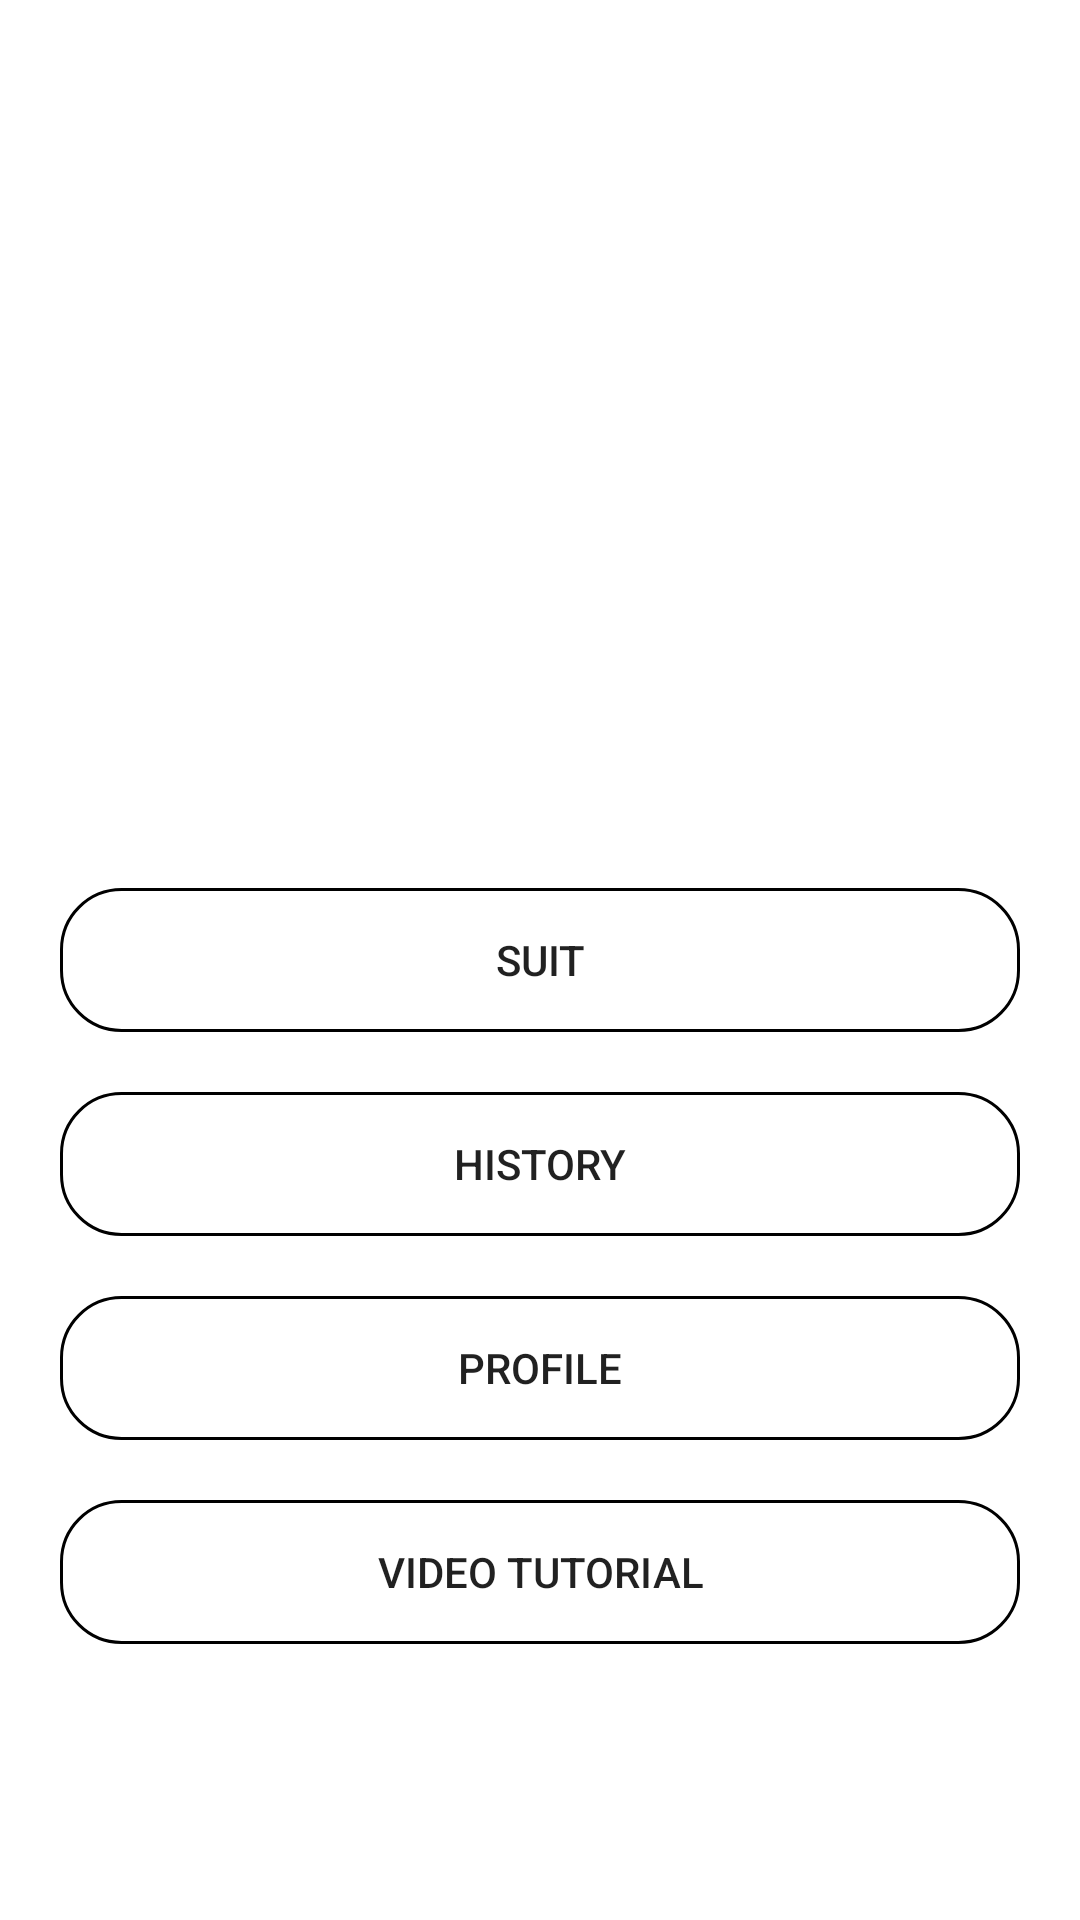

The Android layout XML behind this screen, and the referenced resources:
<!-- AndroidManifest.xml: application theme Theme.GameSuitVer2 -->
<!-- res/layout/activity_menu.xml -->
<?xml version="1.0" encoding="utf-8"?>
<androidx.constraintlayout.widget.ConstraintLayout xmlns:android="http://schemas.android.com/apk/res/android"
    xmlns:app="http://schemas.android.com/apk/res-auto"
    xmlns:tools="http://schemas.android.com/tools"
    android:layout_width="match_parent"
    android:layout_height="match_parent"
    tools:context=".view.activity.menu.MenuActivity">

    <ImageView
        android:id="@+id/iv"
        android:layout_width="0dp"
        android:layout_height="200dp"
        android:src="@drawable/landing_page1"
        android:layout_marginStart="20dp"
        android:layout_marginEnd="20dp"
        app:layout_constraintLeft_toLeftOf="parent"
        app:layout_constraintRight_toRightOf="parent"
        app:layout_constraintTop_toTopOf="parent"
        app:layout_constraintBottom_toTopOf="@id/suit"/>

    <Button
        android:id="@+id/suit"
        app:layout_constraintTop_toTopOf="parent"
        app:layout_constraintLeft_toLeftOf="parent"
        app:layout_constraintRight_toRightOf="parent"
        app:layout_constraintBottom_toBottomOf="parent"
        android:text="SUIT"
        android:background="@drawable/custom_bg"
        android:layout_width="0dp"
        android:layout_height="wrap_content"
        android:layout_marginStart="20dp"
        android:layout_marginEnd="20dp"/>
    <Button
        android:id="@+id/history"
        app:layout_constraintTop_toBottomOf="@id/suit"
        app:layout_constraintRight_toRightOf="parent"
        app:layout_constraintLeft_toLeftOf="parent"
        android:layout_marginTop="20dp"
        android:background="@drawable/custom_bg"
        android:text="HISTORY"
        android:layout_width="0dp"
        android:layout_height="wrap_content"
        android:layout_marginStart="20dp"
        android:layout_marginEnd="20dp"/>
    <Button
        android:id="@+id/profile"
        app:layout_constraintTop_toBottomOf="@id/history"
        app:layout_constraintLeft_toLeftOf="parent"
        app:layout_constraintRight_toRightOf="parent"
        android:layout_marginTop="20dp"
        android:background="@drawable/custom_bg"
        android:text="PROFILE"
        android:layout_width="0dp"
        android:layout_height="wrap_content"
        android:layout_marginStart="20dp"
        android:layout_marginEnd="20dp"/>

    <Button
        android:id="@+id/btn_vid_tutorial"
        android:layout_width="0dp"
        android:layout_height="wrap_content"
        android:layout_marginTop="20dp"
        android:layout_marginRight="20dp"
        android:layout_marginLeft="20dp"
        android:background="@drawable/custom_bg"
        android:text="Video Tutorial"
        app:layout_constraintLeft_toLeftOf="parent"
        app:layout_constraintRight_toRightOf="parent"
        app:layout_constraintTop_toBottomOf="@+id/profile" />

    <ImageView
        android:id="@+id/iv2"
        android:layout_width="0dp"
        android:layout_height="100dp"
        android:layout_marginBottom="4dp"
        android:src="@drawable/splash_screen1"
        app:layout_constraintBottom_toBottomOf="parent"
        app:layout_constraintHorizontal_bias="0.0"
        app:layout_constraintLeft_toLeftOf="parent"
        app:layout_constraintRight_toRightOf="parent"
        app:layout_constraintTop_toBottomOf="@+id/btn_vid_tutorial" />


</androidx.constraintlayout.widget.ConstraintLayout>
<!-- resources referenced by this layout -->
<resources>
  <!-- drawable custom_bg (drawable) -->
  <?xml version="1.0" encoding="utf-8"?>
  <shape xmlns:android="http://schemas.android.com/apk/res/android"
      android:shape="rectangle">
  
      <corners android:radius="20dp"/>
      <stroke android:width="1dp" android:color="@color/black"/>
  
  </shape>
  <style name="Theme.GameSuitVer2" parent="Theme.MaterialComponents.DayNight.DarkActionBar">
          
          <item name="colorPrimary">@color/purple_500</item>
          <item name="colorPrimaryVariant">@color/purple_700</item>
          <item name="colorOnPrimary">@color/white</item>
          
          <item name="colorSecondary">@color/teal_200</item>
          <item name="colorSecondaryVariant">@color/teal_700</item>
          <item name="colorOnSecondary">@color/black</item>
          
          <item name="android:statusBarColor" tools:targetApi="l">?attr/colorPrimaryVariant</item>
          
      </style>
  <color name="black">#FF000000</color>
  <color name="purple_500">#FF6200EE</color>
  <color name="purple_700">#FF3700B3</color>
  <color name="white">#FFFFFFFF</color>
  <color name="teal_200">#FF03DAC5</color>
  <color name="teal_700">#FF018786</color>
</resources>
